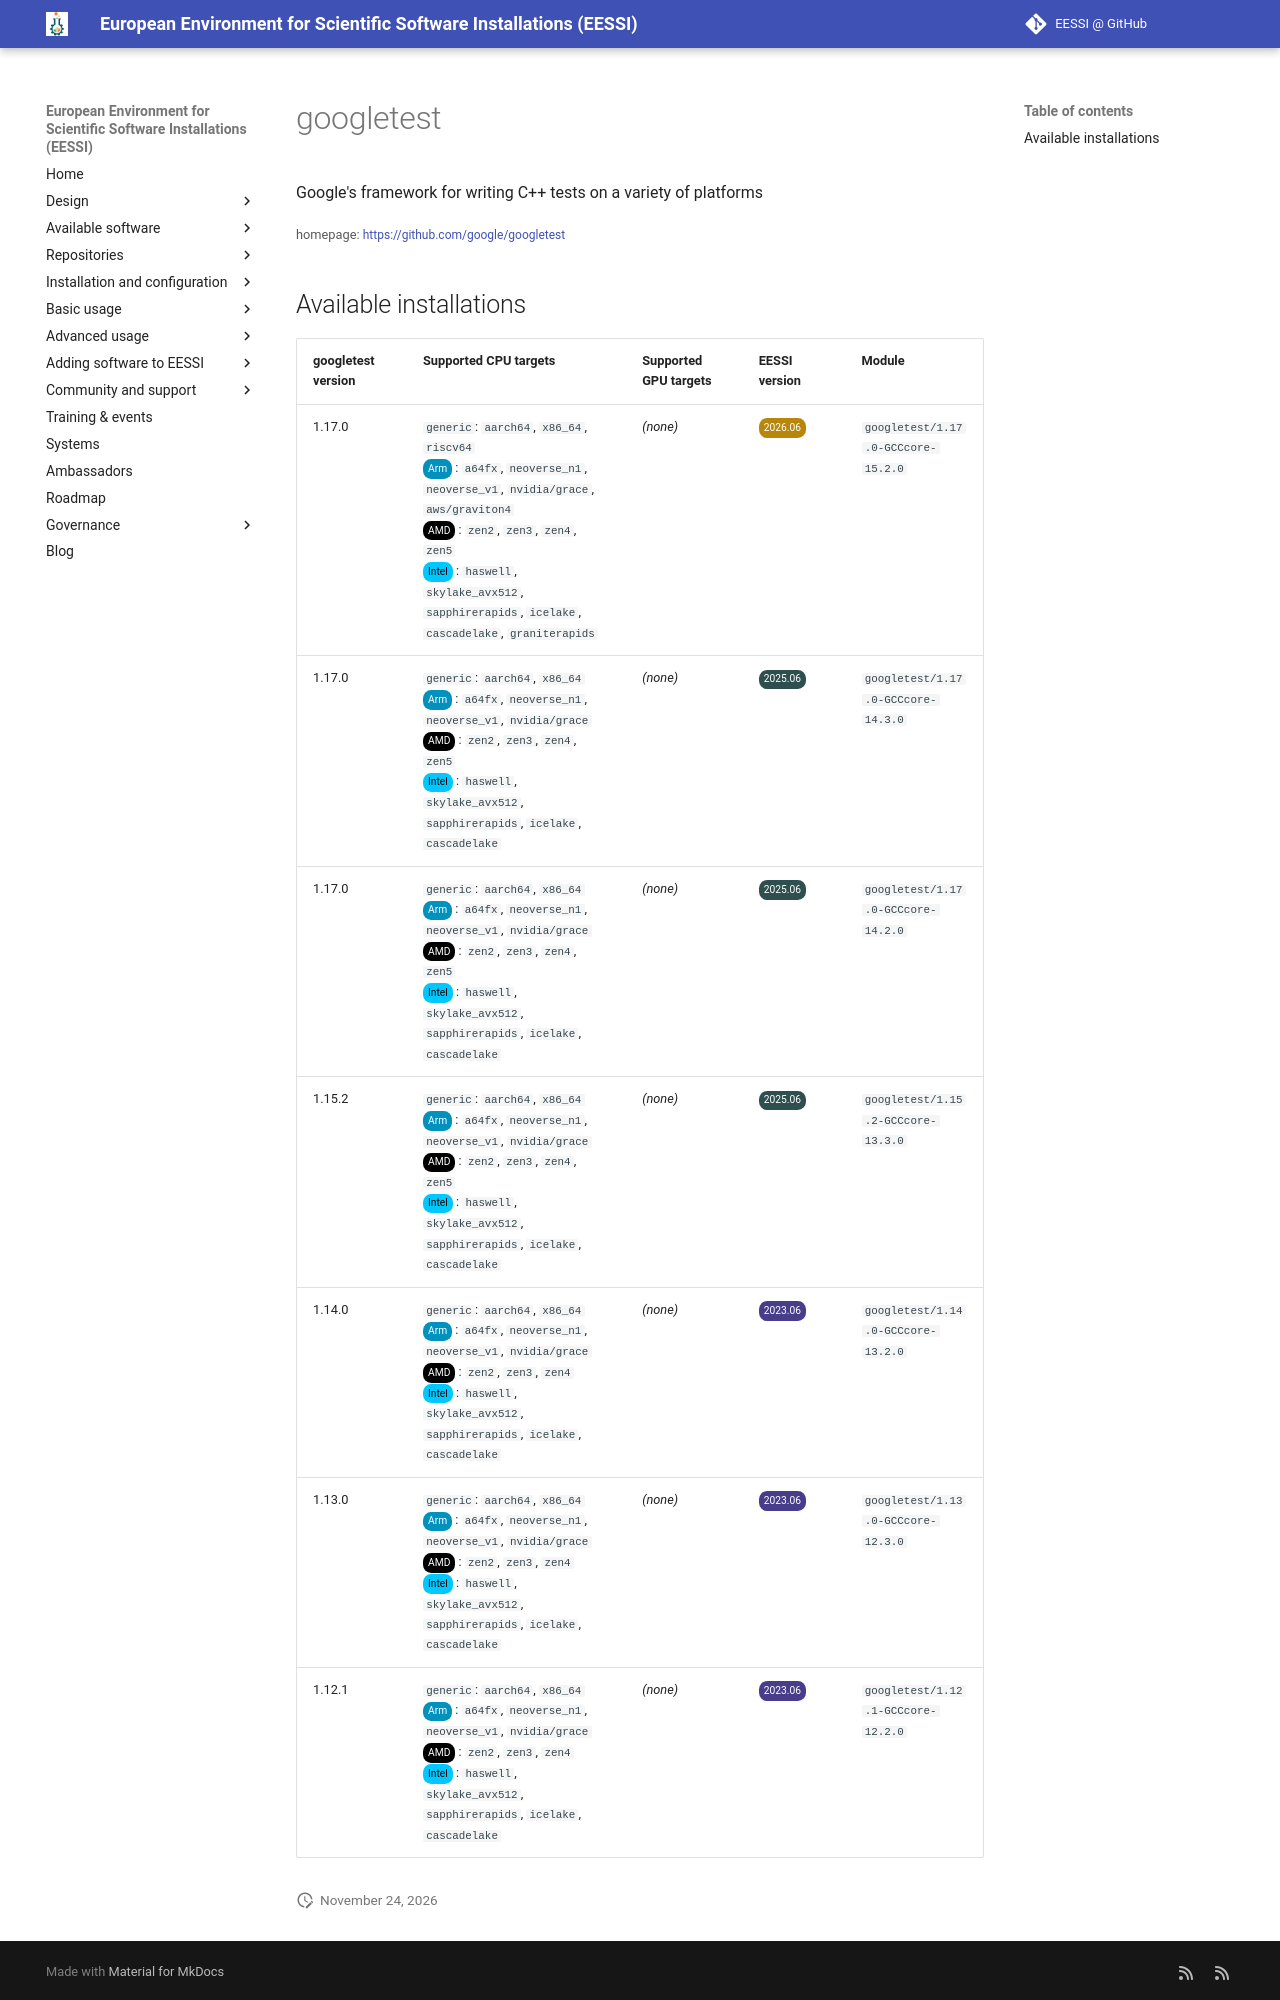

repository: EESSI/docs · page: available_software/detail/googletest/index.html · generator: mkdocs

---
json_ld:
  '@context': https://schema.org
  '@type': SoftwareApplication
  applicationCategory: DeveloperApplication
  description: Google's framework for writing C++ tests on a variety of platforms
  license: Not confirmed
  name: googletest
  offers:
    '@type': Offer
    price: 0
  operatingSystem: LINUX
  review:
    '@type': Review
    author:
      '@type': Organization
      name: EESSI
    reviewBody: Application has been successfully made available on all architectures
      supported by EESSI
    reviewRating:
      '@type': Rating
      ratingValue: 5
  softwareRequirements: See https://www.eessi.io/docs/ for how to make EESSI available
    on your system
  softwareVersion: '[''1.17.0'', ''1.15.2'', ''1.14.0'', ''1.13.0'', ''1.12.1'']'
  url: https://github.com/google/googletest
---
# googletest


Google's framework for writing C++ tests on a variety of platforms

<small>homepage: </small><span class="software-link">[https://github.com/google/googletest](https://github.com/google/googletest)</span>
